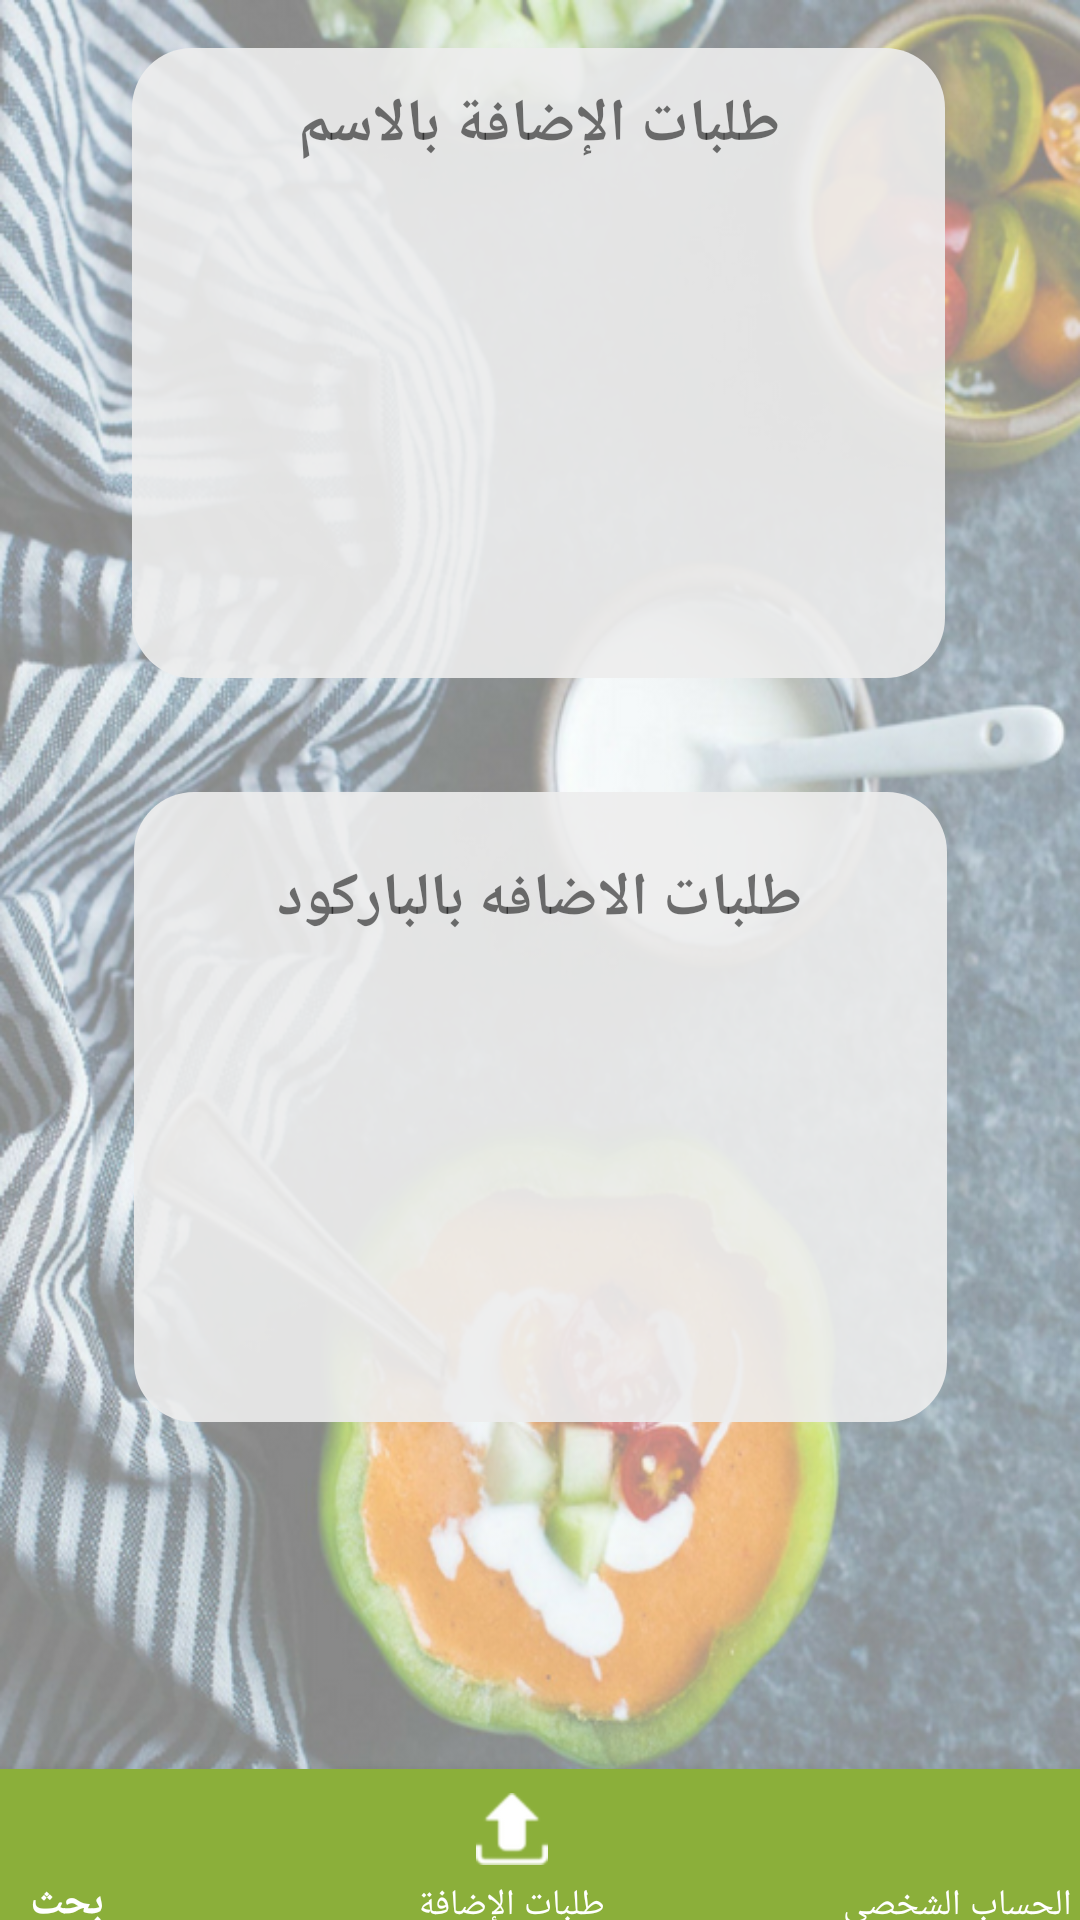

Android layout source for this screen:
<!-- AndroidManifest.xml: application theme AppTheme -->
<!-- res/layout/activity_view_request.xml -->
<?xml version="1.0" encoding="utf-8"?>
<android.support.constraint.ConstraintLayout xmlns:android="http://schemas.android.com/apk/res/android"
    xmlns:app="http://schemas.android.com/apk/res-auto"
    xmlns:design="http://schemas.android.com/apk/res-auto"
    xmlns:tools="http://schemas.android.com/tools"
    android:layout_width="match_parent"
    android:layout_height="match_parent"
    android:background="@drawable/background1"
    tools:context="com.soa_arah.home_page_IT_admin">


    <ImageView
        android:id="@+id/image3"
        android:layout_width="271dp"
        android:layout_height="210dp"
        android:layout_gravity="center"
        android:layout_marginLeft="8dp"
        android:layout_marginRight="8dp"
        android:layout_marginTop="16dp"
        android:adjustViewBounds="false"
        android:background="@drawable/round_corner1"
        app:layout_constraintHorizontal_bias="0.494"
        app:layout_constraintLeft_toLeftOf="parent"
        app:layout_constraintRight_toRightOf="parent"
        app:layout_constraintTop_toTopOf="parent" />

    <TextView
        android:id="@+id/textname"
        android:layout_width="210dp"
        android:layout_height="32dp"
        android:layout_marginLeft="8dp"
        android:layout_marginRight="8dp"
        android:layout_marginTop="28dp"
        android:text="طلبات الإضافة بالاسم"
        android:textAlignment="center"
        android:textSize="20sp"
        android:textStyle="bold"
        app:layout_constraintHorizontal_bias="0.497"
        app:layout_constraintLeft_toLeftOf="parent"
        app:layout_constraintRight_toRightOf="parent"
        app:layout_constraintTop_toTopOf="parent" />


    <ListView
        android:id="@+id/request_name"
        android:layout_width="231dp"
        android:layout_height="130dp"
        android:layout_marginLeft="8dp"
        android:layout_marginRight="8dp"
        android:layout_marginTop="16dp"
        app:layout_constraintHorizontal_bias="0.496"
        app:layout_constraintLeft_toLeftOf="parent"
        app:layout_constraintRight_toRightOf="parent"
        app:layout_constraintTop_toBottomOf="@+id/textname" />

    <ProgressBar
        android:id="@+id/progressbar1"
        android:layout_width="90dp"
        android:layout_height="57dp"
        android:layout_gravity="center_horizontal"
        android:layout_marginEnd="8dp"
        android:layout_marginStart="8dp"
        android:layout_marginTop="8dp"
        android:visibility="gone"
        app:layout_constraintBottom_toTopOf="@+id/image4"
        app:layout_constraintEnd_toEndOf="parent"
        app:layout_constraintStart_toStartOf="parent"
        app:layout_constraintTop_toBottomOf="@+id/textname" />

    <ImageView
        android:id="@+id/image4"
        android:layout_width="271dp"
        android:layout_height="210dp"
        android:layout_gravity="center"
        android:layout_marginLeft="8dp"
        android:layout_marginRight="8dp"
        android:layout_marginTop="264dp"
        android:adjustViewBounds="false"
        android:background="@drawable/round_corner1"
        app:layout_constraintLeft_toLeftOf="parent"
        app:layout_constraintRight_toRightOf="parent"
        app:layout_constraintTop_toTopOf="parent" />

    <TextView
        android:id="@+id/textbarcode"
        android:layout_width="233dp"
        android:layout_height="30dp"
        android:layout_marginLeft="8dp"
        android:layout_marginRight="8dp"
        android:layout_marginTop="80dp"
        android:text="طلبات الاضافه بالباركود"
        android:textAlignment="center"
        android:textSize="20sp"
        android:textStyle="bold"
        app:layout_constraintLeft_toLeftOf="parent"
        app:layout_constraintRight_toRightOf="parent"
        app:layout_constraintTop_toBottomOf="@+id/request_name" />

    <ListView
        android:id="@+id/request_barcode"
        android:layout_width="231dp"
        android:layout_height="130dp"
        android:layout_marginBottom="8dp"
        android:layout_marginLeft="8dp"
        android:layout_marginRight="8dp"
        android:layout_marginTop="1dp"
        app:layout_constraintBottom_toBottomOf="parent"
        app:layout_constraintLeft_toLeftOf="parent"
        app:layout_constraintRight_toRightOf="parent"
        app:layout_constraintTop_toBottomOf="@+id/textbarcode"
        app:layout_constraintVertical_bias="0.088" />


    <android.support.design.widget.BottomNavigationView
        android:id="@+id/Navigation"
        android:layout_width="600dp"
        android:layout_height="60dp"
        android:layout_gravity="bottom"
        android:layout_marginBottom="-10dp"
        android:background="#8BAF3A"
        android:paddingLeft="150dp"
        android:paddingRight="5dp"
        app:itemIconTint="@color/white"
        app:itemTextColor="@color/white"
        app:layout_constraintBottom_toBottomOf="parent"
        app:layout_constraintHorizontal_bias="0.842"
        app:layout_constraintLeft_toLeftOf="parent"
        app:layout_constraintRight_toRightOf="parent"
        design:menu="@menu/bottom_bar_admin">


    </android.support.design.widget.BottomNavigationView>

    <TextView
        android:id="@+id/no_requestname"
        android:layout_width="wrap_content"
        android:layout_height="wrap_content"
        android:layout_marginBottom="384dp"
        android:layout_marginEnd="8dp"
        android:layout_marginStart="8dp"
        android:layout_marginTop="140dp"
        android:textSize="16sp"
        app:layout_constraintBottom_toBottomOf="parent"
        app:layout_constraintEnd_toEndOf="parent"
        app:layout_constraintStart_toStartOf="parent"
        app:layout_constraintTop_toTopOf="parent"
        tools:ignore="MissingConstraints" />

    <TextView
        android:id="@+id/no_request_barcode"
        android:layout_width="wrap_content"
        android:layout_height="wrap_content"
        android:layout_marginBottom="130dp"
        android:layout_marginEnd="8dp"
        android:layout_marginStart="8dp"
        android:layout_marginTop="400dp"
        android:textSize="16sp"
        app:layout_constraintBottom_toBottomOf="parent"
        app:layout_constraintEnd_toEndOf="parent"
        app:layout_constraintStart_toStartOf="parent"
        app:layout_constraintTop_toTopOf="parent"
        app:layout_constraintVertical_bias="0.6"
        tools:ignore="MissingConstraints" />

    <ProgressBar
        android:id="@+id/progressbar2"
        android:layout_width="90dp"
        android:layout_height="57dp"
        android:layout_gravity="center_horizontal"
        android:layout_marginTop="8dp"
        android:visibility="gone"
        app:layout_constraintBottom_toTopOf="@+id/Navigation"
        app:layout_constraintLeft_toLeftOf="parent"
        app:layout_constraintRight_toRightOf="parent"
        app:layout_constraintTop_toTopOf="@+id/request_barcode"
        tools:layout_editor_absoluteX="205dp" />


</android.support.constraint.ConstraintLayout>
<!-- resources referenced by this layout -->
<resources>
  <color name="white">#FFFFFFFF</color>
  <!-- drawable background1: png bitmap (drawable, 755738 bytes) -->
  <!-- drawable round_corner1 (drawable) -->
  <?xml version="1.0" encoding="utf-8"?>
  <shape
      xmlns:android="http://schemas.android.com/apk/res/android"
      android:shape="rectangle">
  
      
      <solid
          android:color="#e6eeeeee" >
      </solid>
  
  
  
      
      <corners
          android:radius="20dp"   >
      </corners>
  
  </shape>
  <style name="AppTheme" parent="Theme.AppCompat.Light.DarkActionBar">
          
          <item name="colorPrimary">@color/colorPrimary</item>
          <item name="colorPrimaryDark">@color/colorPrimaryDark</item>
          <item name="colorAccent">@color/colorPrimary</item>
  
      </style>
  <color name="colorPrimary">#8BAF3A</color>
  <color name="colorPrimaryDark">#373737</color>
</resources>
